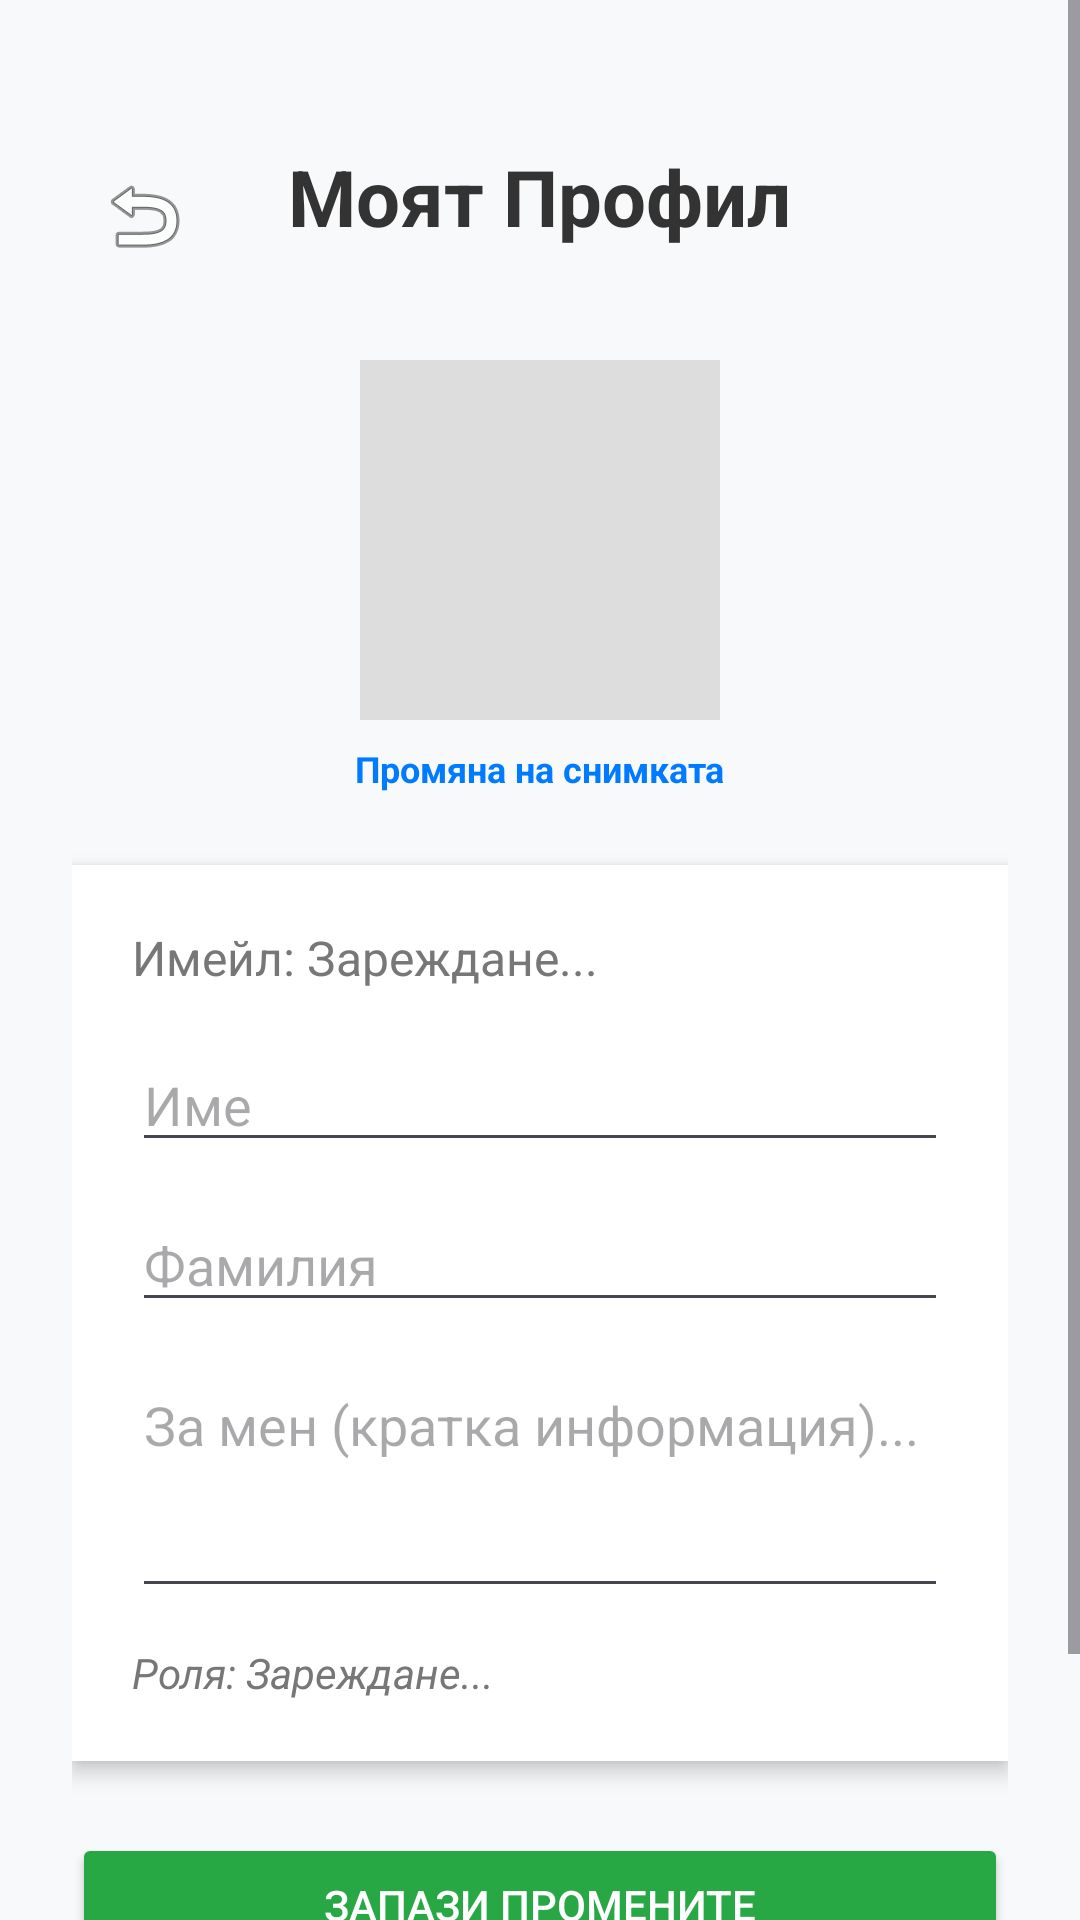

Reconstruct the res/layout file that produces this screen, plus the resources it refers to.
<!-- AndroidManifest.xml: application theme Theme.TravelPlacesJournal -->
<!-- res/layout/activity_profile.xml -->
<?xml version="1.0" encoding="utf-8"?>
<ScrollView xmlns:android="http://schemas.android.com/apk/res/android"
    android:layout_width="match_parent"
    android:layout_height="match_parent"
    android:background="#F8F9FA">

    <LinearLayout
        android:layout_width="match_parent"
        android:layout_height="wrap_content"
        android:orientation="vertical"
        android:padding="24dp"
        android:gravity="center_horizontal">

        <RelativeLayout
            android:layout_width="match_parent"
            android:layout_height="wrap_content"
            android:layout_marginTop="24dp"
            android:layout_marginBottom="24dp">

            <TextView
                android:layout_width="wrap_content"
                android:layout_height="wrap_content"
                android:text="Моят Профил"
                android:textSize="26sp"
                android:textStyle="bold"
                android:textColor="#333333"
                android:layout_centerHorizontal="true" />

            <ImageButton
                android:id="@+id/btnProfileBackArrow"
                android:layout_width="48dp"
                android:layout_height="48dp"
                android:layout_alignParentStart="true"
                android:layout_alignParentLeft="true"
                android:layout_centerVertical="true"
                android:background="?android:attr/selectableItemBackgroundBorderless"
                android:src="@android:drawable/ic_menu_revert"
                android:contentDescription="Назад" />
        </RelativeLayout>

        <ImageView
            android:id="@+id/ivProfileAvatar"
            android:layout_width="120dp"
            android:layout_height="120dp"
            android:src="@android:drawable/sym_def_app_icon"
            android:background="#DDDDDD"
            android:scaleType="centerCrop"
            android:layout_marginBottom="8dp" />

        <TextView
            android:layout_width="wrap_content"
            android:layout_height="wrap_content"
            android:text="Промяна на снимката"
            android:textSize="12sp"
            android:textColor="#007BFF"
            android:textStyle="bold"
            android:layout_marginBottom="24dp"/>

        <LinearLayout
            android:layout_width="match_parent"
            android:layout_height="wrap_content"
            android:orientation="vertical"
            android:background="#FFFFFF"
            android:padding="20dp"
            android:elevation="4dp"
            android:layout_marginBottom="24dp">

            <TextView
                android:id="@+id/tvProfileEmail"
                android:layout_width="wrap_content"
                android:layout_height="wrap_content"
                android:text="Имейл: Зареждане..."
                android:textSize="16sp"
                android:textColor="#777777"
                android:layout_marginBottom="16dp"/>

            <EditText
                android:id="@+id/etProfileFirstName"
                android:layout_width="match_parent"
                android:layout_height="wrap_content"
                android:hint="Име"
                android:inputType="textPersonName"
                android:layout_marginBottom="12dp"/>

            <EditText
                android:id="@+id/etProfileLastName"
                android:layout_width="match_parent"
                android:layout_height="wrap_content"
                android:hint="Фамилия"
                android:inputType="textPersonName"
                android:layout_marginBottom="12dp"/>

            <EditText
                android:id="@+id/etProfileBio"
                android:layout_width="match_parent"
                android:layout_height="wrap_content"
                android:hint="За мен (кратка информация)..."
                android:inputType="textMultiLine"
                android:lines="3"
                android:gravity="top"
                android:layout_marginBottom="12dp"/>

            <TextView
                android:id="@+id/tvProfileRole"
                android:layout_width="wrap_content"
                android:layout_height="wrap_content"
                android:text="Роля: Зареждане..."
                android:textSize="14sp"
                android:textStyle="italic"
                android:textColor="#777777"/>
        </LinearLayout>

        <Button
            android:id="@+id/btnSaveProfile"
            android:layout_width="match_parent"
            android:layout_height="wrap_content"
            android:text="Запази промените"
            android:backgroundTint="#28A745"
            android:textColor="#FFFFFF"
            android:layout_marginBottom="12dp"/>

        <Button
            android:id="@+id/btnProfileLogout"
            android:layout_width="match_parent"
            android:layout_height="wrap_content"
            android:text="Изход от профила"
            android:backgroundTint="#DC3545"
            android:textColor="#FFFFFF"/>
    </LinearLayout>
</ScrollView>
<!-- resources referenced by this layout -->
<resources>
  <style name="Theme.TravelPlacesJournal" parent="Base.Theme.TravelPlacesJournal" />
  <style name="Base.Theme.TravelPlacesJournal" parent="Theme.Material3.DayNight.NoActionBar">
          
          
      </style>
</resources>
